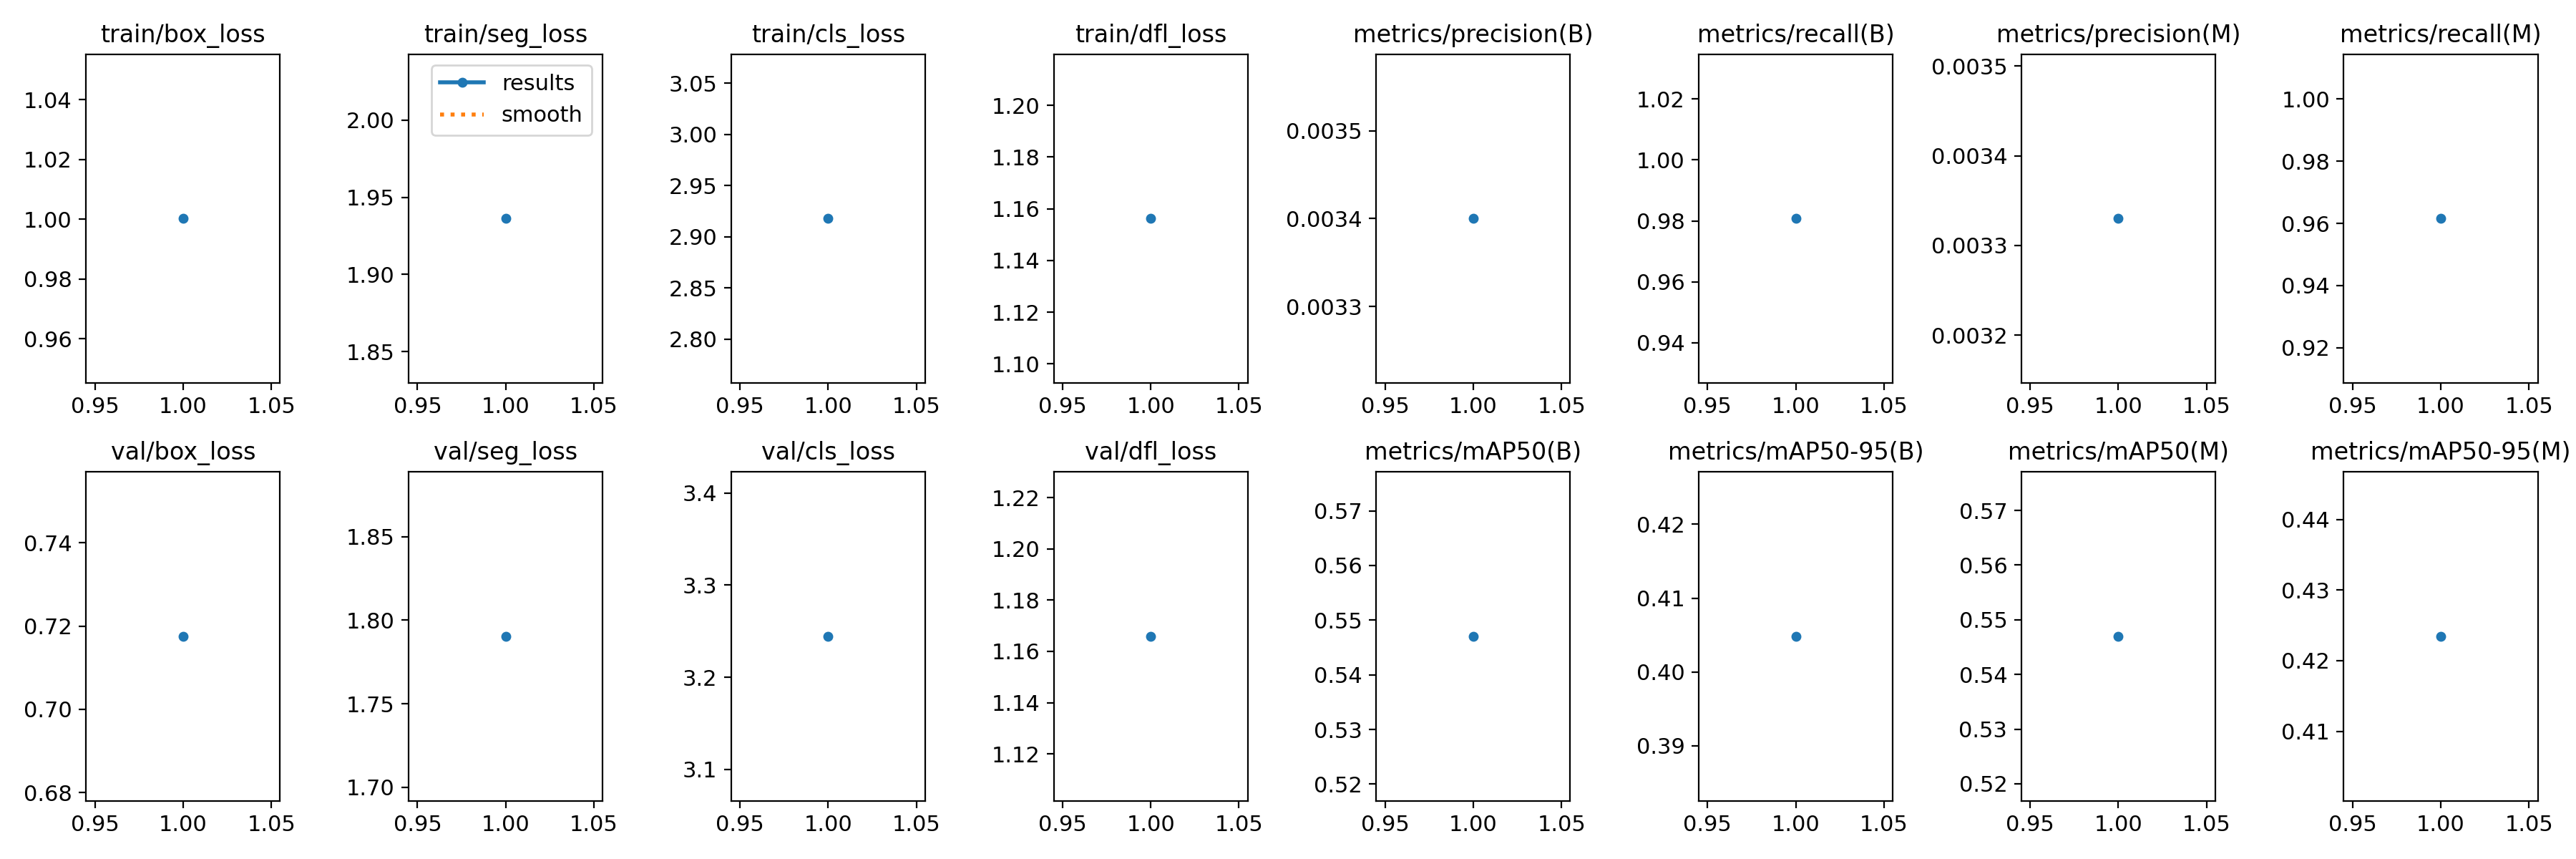

Source data for this figure (header and first rows):
epoch, train/box_loss, train/seg_loss, train/cls_loss, train/dfl_loss, metrics/precision(B), metrics/recall(B), metrics/mAP50(B), metrics/mAP50-95(B), metrics/precision(M), metrics/recall(M), metrics/mAP50(M), metrics/mAP50-95(M), val/box_loss, val/seg_loss, val/cls_loss, val/dfl_loss, lr/pg0, lr/pg1, lr/pg2
1, 1, 1.936, 2.918, 1.156, 0.0034, 0.9808, 0.5471, 0.4048, 0.00333, 0.9615, 0.547, 0.4235, 0.7175, 1.79, 3.244, 1.166, 0.00048, 0.00048, 0.00048
